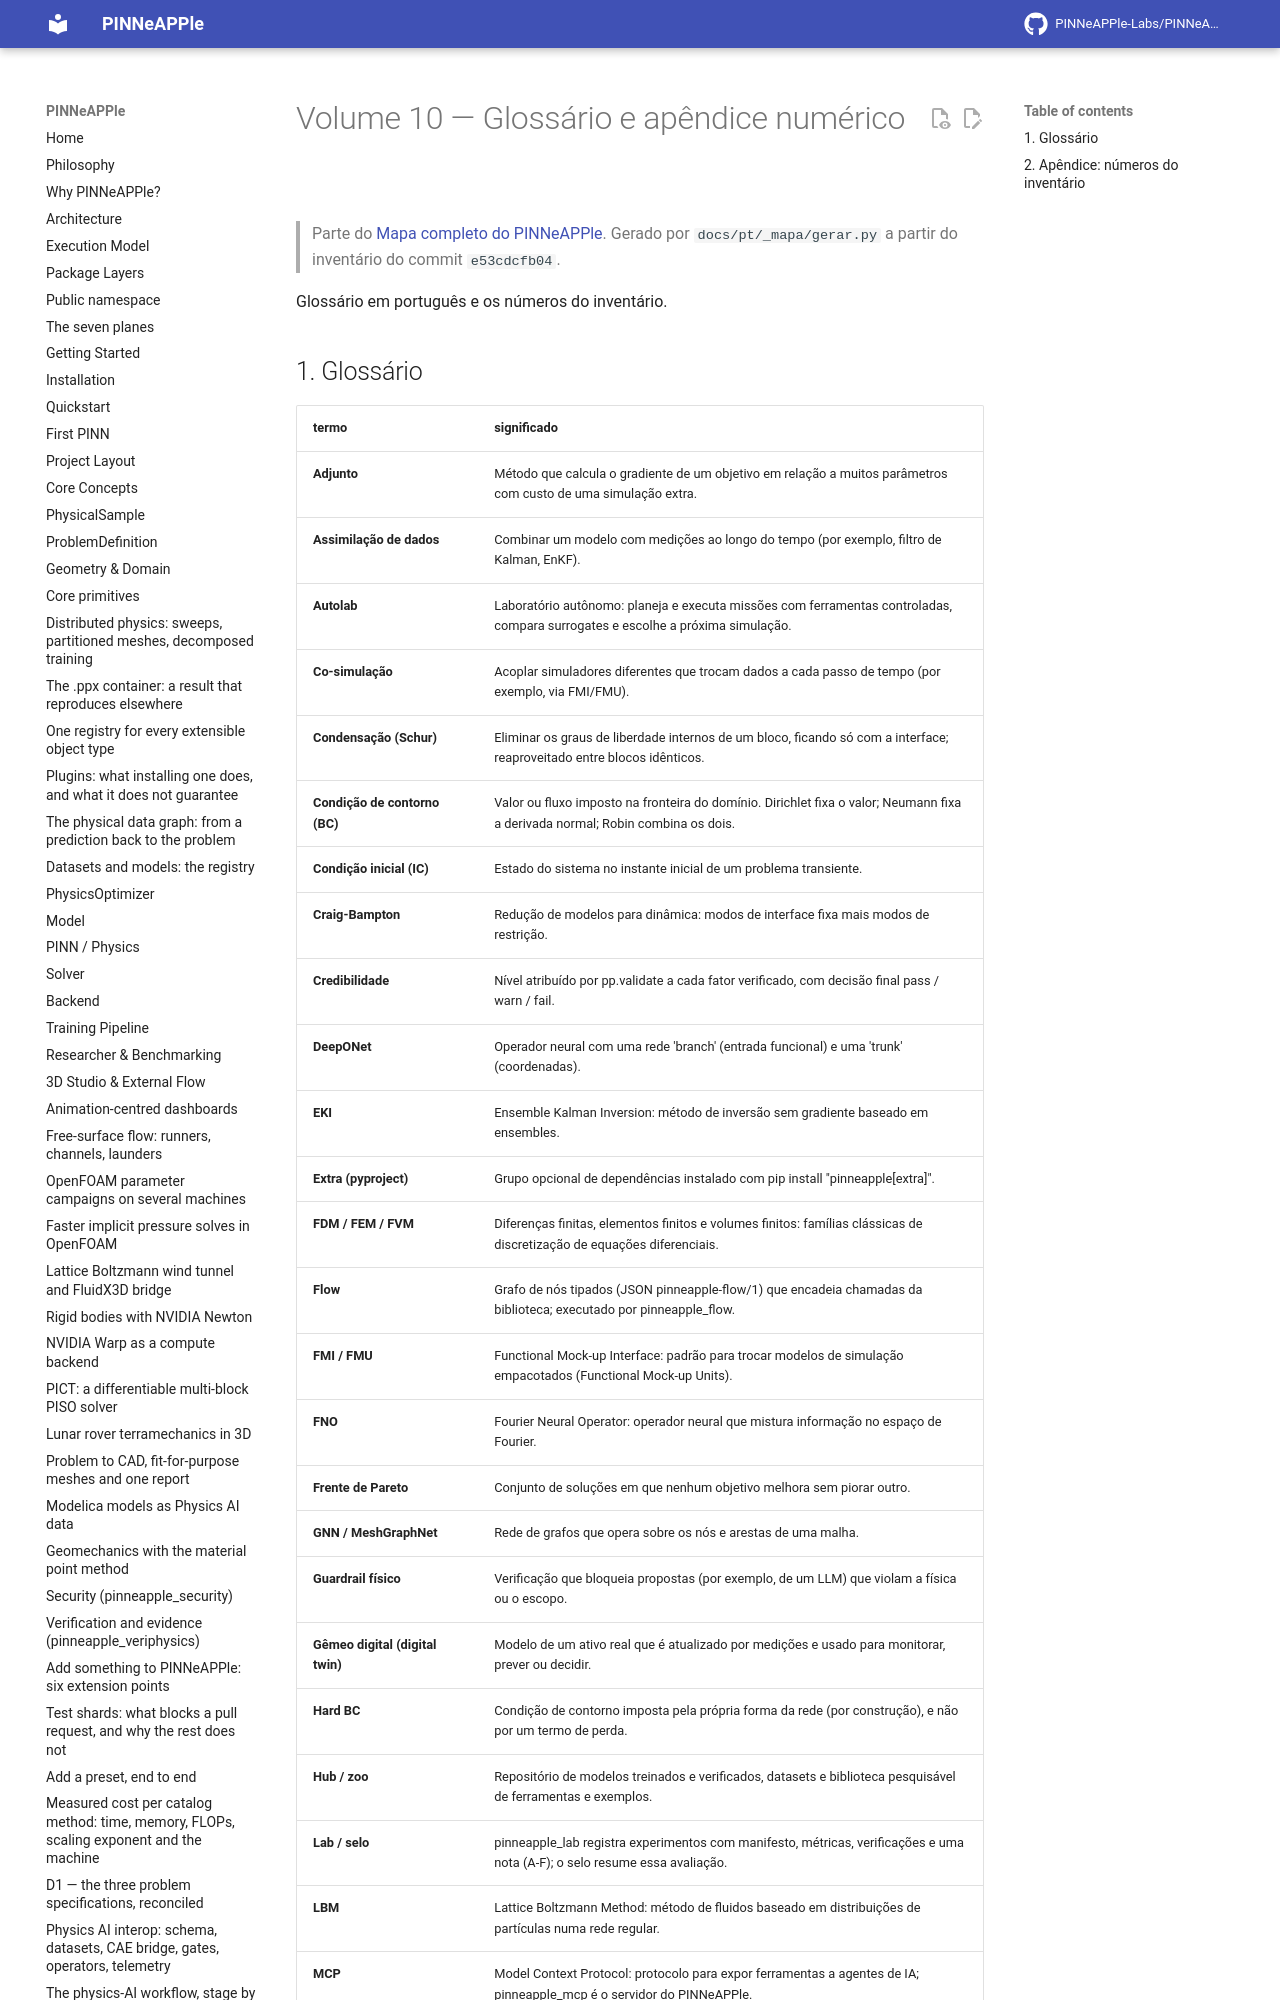

repository: PINNeAPPle-Labs/PINNeAPPle · page: pt/mapa_completo/v10_glossario_apendice/index.html · generator: mkdocs

# Volume 10 — Glossário e apêndice numérico

> Parte do [Mapa completo do PINNeAPPle](../mapa_completo.md). Gerado por `docs/pt/_mapa/gerar.py` a partir do inventário do commit `e53cdcfb04`.

Glossário em português e os números do inventário.
